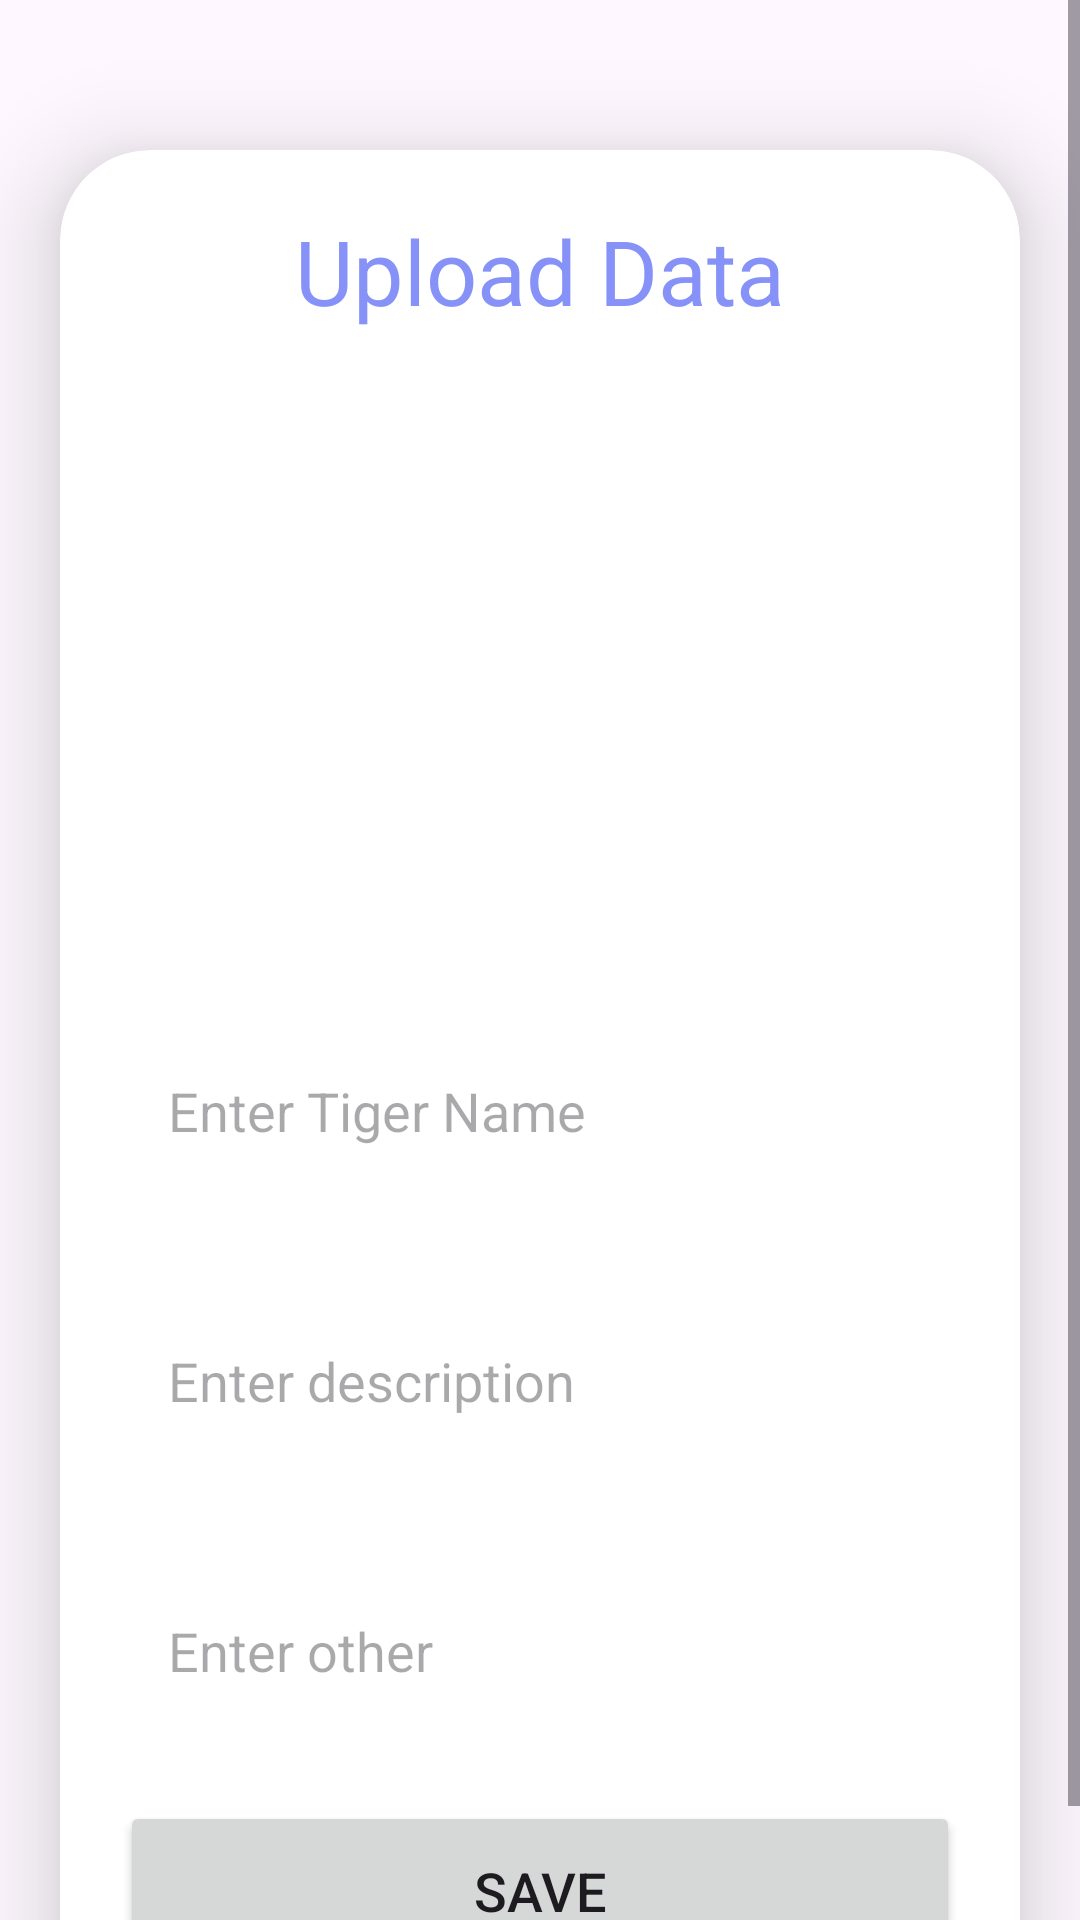

Produce the Android XML layout that renders to this screen, including the resource entries it uses.
<!-- AndroidManifest.xml: application theme Theme.Sinhgad_Connect -->
<!-- res/layout/activity_upload.xml -->
<?xml version="1.0" encoding="utf-8"?>
<ScrollView
    xmlns:android="http://schemas.android.com/apk/res/android"
    xmlns:app="http://schemas.android.com/apk/res-auto"
    xmlns:tools="http://schemas.android.com/tools"
    android:layout_width="match_parent"
    android:layout_height="match_parent"
    android:orientation="vertical"
    tools:context=".Upload">

    <androidx.cardview.widget.CardView
        android:layout_width="match_parent"
        android:layout_height="wrap_content"
        android:layout_marginTop="50dp"
        android:layout_marginEnd="20dp"
        android:layout_marginStart="20dp"
        app:cardCornerRadius="30dp"
        app:cardElevation="20dp">

        <LinearLayout
            android:layout_width="match_parent"
            android:layout_height="wrap_content"
            android:orientation="vertical"
            android:layout_gravity="center_horizontal"
            android:padding="20dp"
            android:background="@drawable/lavender_border">

            <TextView
                android:layout_width="match_parent"
                android:layout_height="wrap_content"
                android:text="Upload Data"
                android:textSize="30sp"
                android:textAlignment="center"
                android:textColor="@color/lavender"/>

            <ImageView
                android:layout_width="match_parent"
                android:layout_height="200dp"
                android:src="@drawable/uploadimg"
                android:id="@+id/uploadImage"
                android:layout_marginTop="10dp"
                android:scaleType="fitXY"/>

            <EditText
                android:layout_width="match_parent"
                android:layout_height="60dp"
                android:id="@+id/uploadTopic"
                android:background="@drawable/lavender_border"
                android:layout_marginTop="20dp"
                android:padding="16dp"
                android:hint="Enter Tiger Name"
                android:gravity="start|center_vertical"
                android:textColor="@color/lavender"/>

            <EditText
                android:layout_width="match_parent"
                android:layout_height="80dp"
                android:id="@+id/uploadDesc"
                android:background="@drawable/lavender_border"
                android:layout_marginTop="20dp"
                android:padding="16dp"
                android:hint="Enter description"
                android:gravity="start|center_vertical"
                android:textColor="@color/lavender"/>

            <EditText
                android:layout_width="match_parent"
                android:layout_height="60dp"
                android:id="@+id/uploadLang"
                android:background="@drawable/lavender_border"
                android:layout_marginTop="20dp"
                android:padding="16dp"
                android:hint="Enter other"
                android:gravity="start|center_vertical"
                android:textColor="@color/lavender"/>

            <Button
                android:id="@+id/saveButton"
                android:layout_width="match_parent"
                android:layout_height="60dp"
                android:layout_marginTop="20dp"
                android:text="Save"
                android:textSize="18sp"
                app:cornerRadius="20dp" />

        </LinearLayout>

    </androidx.cardview.widget.CardView>

</ScrollView>
<!-- resources referenced by this layout -->
<resources>
  <color name="lavender">#8692f7</color>
  <style name="Theme.Sinhgad_Connect" parent="Base.Theme.Sinhgad_Connect" />
  <style name="Base.Theme.Sinhgad_Connect" parent="Theme.Material3.DayNight.NoActionBar">
          
          
      </style>
</resources>
